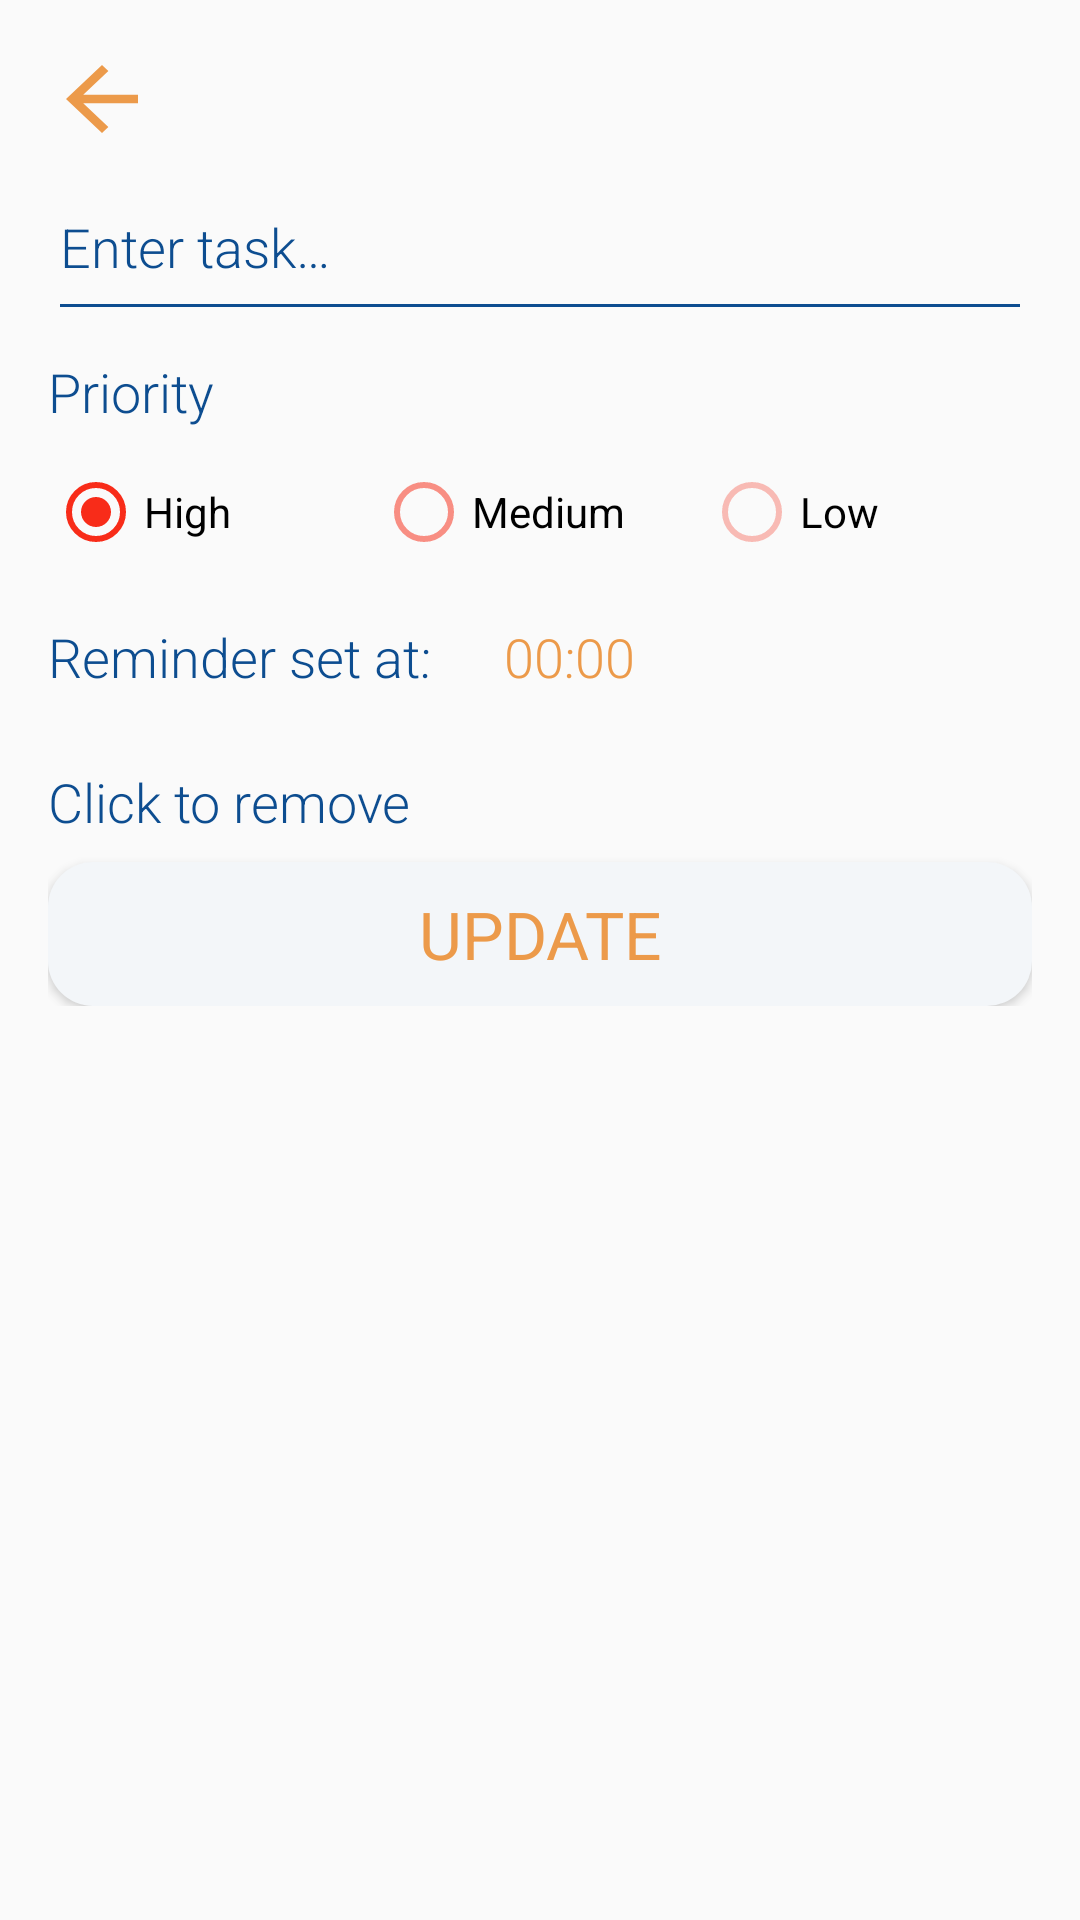

Write the Android layout XML for this screen, with the resource values it uses.
<!-- AndroidManifest.xml: application theme AppTheme -->
<!-- res/layout/fragment_edit_task.xml -->
<?xml version="1.0" encoding="utf-8"?>
<ScrollView  xmlns:android="http://schemas.android.com/apk/res/android"
    xmlns:tools="http://schemas.android.com/tools"
    android:layout_width="match_parent"
    android:layout_height="match_parent">

    <LinearLayout
        android:layout_width="match_parent"
        android:layout_height="match_parent"
        style="@style/task_linear_layout"
        tools:context=".edittask.EditTaskFragment">

        <Button
            android:id="@+id/backButton"
            android:layout_width="36dp"
            android:layout_height="34dp"
            style="@style/back_button" />

        
        <EditText
            android:id="@+id/editTextTaskDescription"
            android:layout_width="match_parent"
            android:layout_height="wrap_content"
            android:hint="@string/edit_task_description"
            style="@style/enter_task" />

        
        <TextView
            style="@style/task_text_label"
            android:layout_width="wrap_content"
            android:layout_height="wrap_content"
            android:text="@string/priority_string" />

        
        <RadioGroup
            android:id="@+id/radioGroup"
            android:layout_width="match_parent"
            android:layout_height="40dp"
            style="@style/task_radiogroup">

            <RadioButton
                android:id="@+id/radButton1"
                android:layout_width="0dp"
                android:layout_height="match_parent"
                android:text="@string/high_priority"
                style="@style/task_radiobtn_high" />

            <RadioButton
                android:id="@+id/radButton2"
                android:layout_width="0dp"
                android:layout_height="match_parent"
                android:text="@string/med_priority"
                style="@style/task_radiobtn_medium" />

            <RadioButton
                android:id="@+id/radButton3"
                android:layout_width="0dp"
                android:layout_height="match_parent"
                android:text="@string/low_priority"
                style="@style/task_radiobtn_low" />

        </RadioGroup>

    <LinearLayout
        android:layout_width="wrap_content"
        android:layout_height="wrap_content"
        android:orientation="horizontal">

        <TextView
            android:id="@+id/remiderTextView"
            style="@style/task_text_label"
            android:layout_width="wrap_content"
            android:layout_height="wrap_content"
            android:text="Reminder set at: " />

        <TextView
            android:id="@+id/remiderDateView"
            style="@style/task_text_label"
            android:layout_width="wrap_content"
            android:layout_height="wrap_content"
            android:paddingLeft="@dimen/medium_padding"
            android:textColor="@color/colorAccent"
            android:text="00:00"
           />
    </LinearLayout>
        <TextView
            android:id="@+id/remiderCancelTextView"
            style="@style/task_text_label"
            android:layout_width="wrap_content"
            android:layout_height="wrap_content"
            android:text="Click to remove" />

        
        <Button
            android:id="@+id/addButton"
            style="@style/task_addupdatebtn"
            android:layout_width="match_parent"
            android:layout_height="wrap_content"
            android:text="@string/update_button"/>

    </LinearLayout>

</ScrollView>
<!-- resources referenced by this layout -->
<resources>
  <color name="colorAccent">#EC9A4A</color>
  <dimen name="medium_padding">20dp</dimen>
  <string name="edit_task_description">Enter task…</string>
  <string name="high_priority">High</string>
  <string name="low_priority">Low</string>
  <string name="med_priority">Medium</string>
  <string name="priority_string">Priority</string>
  <string name="update_button">Update</string>
  <style name="back_button">
          <item name="android:background">@drawable/ic_back</item>
          <item name="android:tint">@android:color/white</item>
          <item name="android:layout_marginBottom">@dimen/small_margin</item>
      </style>
  <style name="task_addupdatebtn" parent="TextAppearance.AppCompat.Large">
          <item name="android:layout_gravity">center</item>
          <item name="android:background">@drawable/round_corner_button</item>
          <item name="fontFamily">sans-serif</item>
          <item name="android:textColor">@color/colorAccent</item>
      </style>
  <style name="task_radiobtn_high">
          <item name="android:layout_weight">1</item>
          <item name="android:buttonTint">@color/materialRed</item>
          <item name="android:checked">true</item>
      </style>
  <style name="task_radiobtn_low">
          <item name="android:layout_weight">1</item>
          <item name="android:buttonTint">@color/materialYellow</item>
      </style>
  <style name="task_radiobtn_medium">
          <item name="android:layout_weight">1</item>
          <item name="android:buttonTint">@color/materialOrange</item>
      </style>
  <style name="task_radiogroup">
          <item name="android:layout_gravity">center</item>
          <item name="android:layout_marginBottom">@dimen/activity_horizontal_margin</item>
          <item name="android:orientation">horizontal</item>
          <item name="android:weightSum">3</item>
      </style>
  <style name="task_text_label" parent="TextAppearance.AppCompat.Medium">
          <item name="android:layout_gravity">start</item>
          <item name="android:layout_marginBottom">8dp</item>
          <item name="fontFamily">sans-serif-light</item>
          <item name="android:layout_marginTop">8dp</item>
          <item name="android:textColor">@color/colorPrimary</item>
      </style>
  <style name="AppTheme" parent="Theme.AppCompat.Light.DarkActionBar">
          
          <item name="colorPrimary">@color/colorPrimary</item>
          <item name="colorPrimaryDark">@color/colorPrimaryDark</item>
          <item name="colorAccent">@color/colorAccent</item>
          <item name="actionBarTheme">@style/AppTheme.AppBarOverlay</item>
          <item name="android:fontFamily">sans-serif</item>
      </style>
  <!-- drawable ic_back (drawable) -->
  <vector android:height="24dp" android:tint="#EC9A4A"
      android:viewportHeight="24.0" android:viewportWidth="24.0"
      android:width="24dp" xmlns:android="http://schemas.android.com/apk/res/android">
      <path android:fillColor="#FF000000" android:pathData="M20,11H7.83l5.59,-5.59L12,4l-8,8 8,8 1.41,-1.41L7.83,13H20v-2z"/>
  </vector>
  <dimen name="small_margin">10dp</dimen>
  <color name="colorPrimary">#0D4D90</color>
  <dimen name="activity_horizontal_margin">16dp</dimen>
  <!-- drawable round_corner_button (drawable) -->
  <?xml version="1.0" encoding="utf-8"?>
  <selector xmlns:android="http://schemas.android.com/apk/res/android">
      <item>
          <shape android:shape="rectangle">
              <solid android:color="@color/colorButtonPrimary"/>
              
              <corners android:radius="15dp" />
          </shape>
      </item>
  
  </selector>
  <dimen name="activity_vertical_margin">16dp</dimen>
  <color name="materialRed">#F82C19</color>
  <color name="materialYellow">#F8BAB4</color>
  <color name="materialOrange">#F88E83</color>
  <color name="colorPrimaryDark">#303F9F</color>
  <style name="AppTheme.AppBarOverlay" parent="ThemeOverlay.AppCompat.Dark.ActionBar">
          <item name="android:textColorPrimary">@color/colorPrimary</item>
      </style>
  <color name="colorButtonPrimary">#F3F6F9</color>
</resources>
